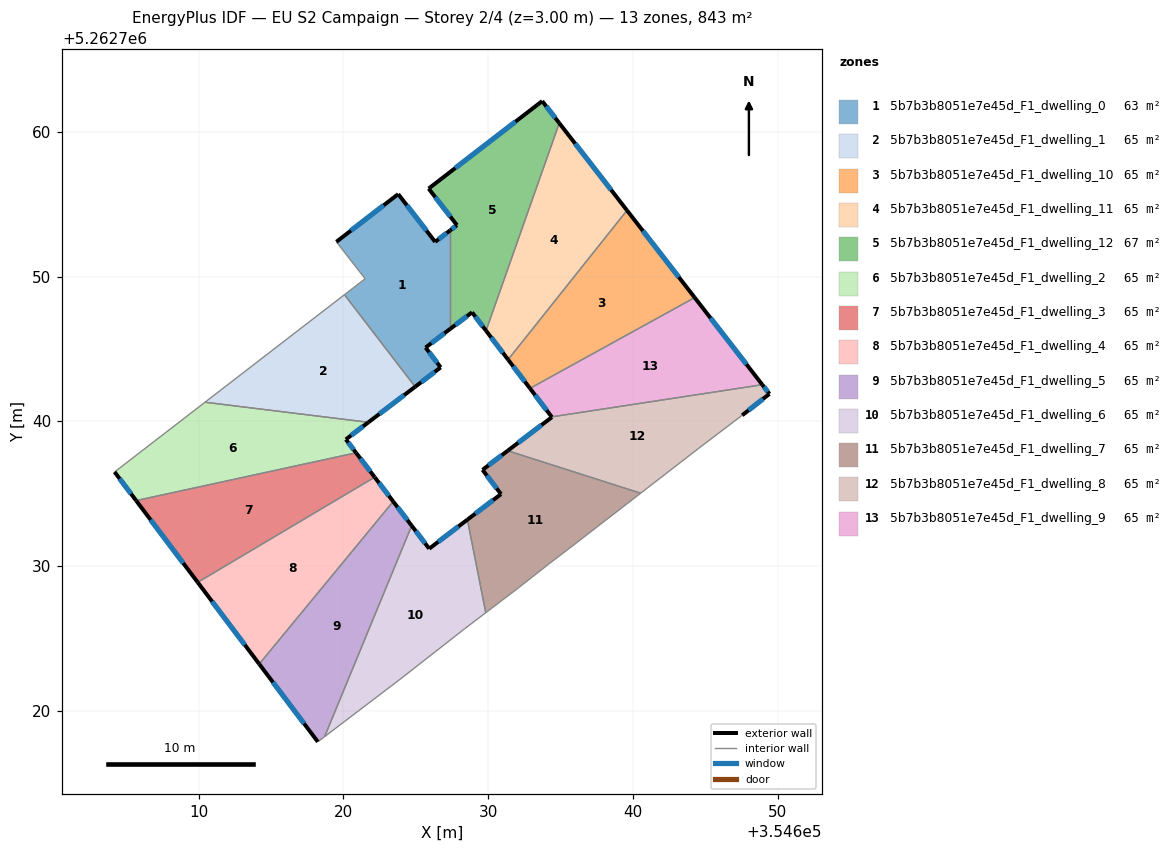
=== STOREY PLAN SPEC (per zone: floor XY polygon, exterior-wall plan segments, windows/doors) ===
zone 1: 5b7b3b8051e7e45d_F1_dwelling_0  (62.6 m²)
  floor: (354627.39, 5262753.19) (354627.39, 5262746.39) (354625.69, 5262745.10) (354626.73, 5262743.73) (354624.97, 5262742.39) (354620.08, 5262748.75) (354621.51, 5262749.85) (354619.52, 5262752.40) (354623.79, 5262755.70) (354626.35, 5262752.40)
  exterior wall: (354627.39, 5262753.19) – (354626.35, 5262752.40)  [1.3 m]
    window: (354627.14, 5262753.01) – (354626.59, 5262752.59)  [1.1 m²]
  exterior wall: (354625.69, 5262745.10) – (354627.39, 5262746.39)  [2.1 m]
    window: (354626.09, 5262745.40) – (354626.99, 5262746.09)  [1.8 m²]
  exterior wall: (354626.73, 5262743.73) – (354625.69, 5262745.10)  [1.7 m]
    window: (354626.48, 5262744.05) – (354625.93, 5262744.78)  [1.5 m²]
  exterior wall: (354624.97, 5262742.39) – (354626.73, 5262743.73)  [2.2 m]
    window: (354625.38, 5262742.70) – (354626.32, 5262743.41)  [1.9 m²]
  exterior wall: (354623.79, 5262755.70) – (354619.52, 5262752.40)  [5.4 m]
    window: (354622.79, 5262754.93) – (354620.53, 5262753.18)  [4.6 m²]
  exterior wall: (354626.35, 5262752.40) – (354623.79, 5262755.70)  [4.2 m]
    window: (354625.75, 5262753.17) – (354624.39, 5262754.93)  [3.5 m²]
  interior walls: 4
zone 2: 5b7b3b8051e7e45d_F1_dwelling_1  (64.9 m²)
  floor: (354620.08, 5262748.75) (354624.97, 5262742.39) (354621.73, 5262739.93) (354610.45, 5262741.32)
  exterior wall: (354621.73, 5262739.93) – (354624.97, 5262742.39)  [4.1 m]
    window: (354622.49, 5262740.51) – (354624.21, 5262741.81)  [3.4 m²]
  interior walls: 3
zone 3: 5b7b3b8051e7e45d_F1_dwelling_10  (64.9 m²)
  floor: (354639.60, 5262754.58) (354644.28, 5262748.55) (354632.90, 5262742.28) (354631.39, 5262744.26)
  exterior wall: (354631.39, 5262744.26) – (354632.90, 5262742.28)  [2.5 m]
    window: (354631.74, 5262743.80) – (354632.54, 5262742.75)  [2.1 m²]
  exterior wall: (354644.28, 5262748.55) – (354639.60, 5262754.58)  [7.6 m]
    window: (354643.18, 5262749.97) – (354640.70, 5262753.16)  [6.4 m²]
  interior walls: 2
zone 4: 5b7b3b8051e7e45d_F1_dwelling_11  (64.9 m²)
  floor: (354634.92, 5262760.61) (354639.60, 5262754.58) (354631.39, 5262744.26) (354629.86, 5262746.26)
  exterior wall: (354629.86, 5262746.26) – (354631.39, 5262744.26)  [2.5 m]
    window: (354630.22, 5262745.79) – (354631.03, 5262744.73)  [2.1 m²]
  exterior wall: (354639.60, 5262754.58) – (354634.92, 5262760.61)  [7.6 m]
    window: (354638.50, 5262755.99) – (354636.02, 5262759.19)  [6.4 m²]
  interior walls: 2
zone 5: 5b7b3b8051e7e45d_F1_dwelling_12  (67.2 m²)
  floor: (354633.74, 5262762.12) (354634.92, 5262760.61) (354629.86, 5262746.26) (354628.90, 5262747.53) (354627.39, 5262746.39) (354627.39, 5262753.19) (354627.85, 5262753.55) (354625.90, 5262756.08)
  exterior wall: (354633.74, 5262762.12) – (354625.90, 5262756.08)  [9.9 m]
    window: (354631.90, 5262760.71) – (354627.74, 5262757.50)  [8.4 m²]
  exterior wall: (354634.92, 5262760.61) – (354633.74, 5262762.12)  [1.9 m]
    window: (354634.64, 5262760.96) – (354634.02, 5262761.77)  [1.6 m²]
  exterior wall: (354628.90, 5262747.53) – (354629.86, 5262746.26)  [1.6 m]
    window: (354629.12, 5262747.24) – (354629.64, 5262746.56)  [1.3 m²]
  exterior wall: (354627.39, 5262746.39) – (354628.90, 5262747.53)  [1.9 m]
    window: (354627.74, 5262746.66) – (354628.54, 5262747.26)  [1.6 m²]
  exterior wall: (354627.85, 5262753.55) – (354627.39, 5262753.19)  [0.6 m]
    window: (354627.74, 5262753.47) – (354627.50, 5262753.28)  [0.5 m²]
  exterior wall: (354625.90, 5262756.08) – (354627.85, 5262753.55)  [3.2 m]
    window: (354626.36, 5262755.49) – (354627.40, 5262754.15)  [2.7 m²]
  interior walls: 2
zone 6: 5b7b3b8051e7e45d_F1_dwelling_2  (64.9 m²)
  floor: (354621.73, 5262739.93) (354620.18, 5262738.75) (354620.88, 5262737.83) (354605.69, 5262734.53) (354604.20, 5262736.50) (354610.45, 5262741.32)
  exterior wall: (354620.18, 5262738.75) – (354621.73, 5262739.93)  [2.0 m]
    window: (354620.54, 5262739.03) – (354621.37, 5262739.66)  [1.6 m²]
  exterior wall: (354620.88, 5262737.83) – (354620.18, 5262738.75)  [1.2 m]
    window: (354620.72, 5262738.05) – (354620.34, 5262738.54)  [1.0 m²]
  exterior wall: (354604.20, 5262736.50) – (354605.69, 5262734.53)  [2.5 m]
    window: (354604.55, 5262736.04) – (354605.34, 5262734.99)  [2.1 m²]
  interior walls: 3
zone 7: 5b7b3b8051e7e45d_F1_dwelling_3  (64.9 m²)
  floor: (354620.88, 5262737.83) (354622.17, 5262736.14) (354609.94, 5262728.88) (354605.69, 5262734.53)
  exterior wall: (354622.17, 5262736.14) – (354620.88, 5262737.83)  [2.1 m]
    window: (354621.87, 5262736.54) – (354621.19, 5262737.43)  [1.8 m²]
  exterior wall: (354605.69, 5262734.53) – (354609.94, 5262728.88)  [7.1 m]
    window: (354606.69, 5262733.20) – (354608.94, 5262730.21)  [6.0 m²]
  interior walls: 2
zone 8: 5b7b3b8051e7e45d_F1_dwelling_4  (64.9 m²)
  floor: (354622.17, 5262736.14) (354623.45, 5262734.46) (354614.19, 5262723.24) (354609.94, 5262728.88)
  exterior wall: (354623.45, 5262734.46) – (354622.17, 5262736.14)  [2.1 m]
    window: (354623.15, 5262734.86) – (354622.47, 5262735.75)  [1.8 m²]
  exterior wall: (354609.94, 5262728.88) – (354614.19, 5262723.24)  [7.1 m]
    window: (354610.94, 5262727.55) – (354613.20, 5262724.56)  [6.0 m²]
  interior walls: 2
zone 9: 5b7b3b8051e7e45d_F1_dwelling_5  (64.9 m²)
  floor: (354623.45, 5262734.46) (354624.72, 5262732.79) (354618.71, 5262718.22) (354618.24, 5262717.86) (354614.19, 5262723.24)
  exterior wall: (354624.72, 5262732.79) – (354623.45, 5262734.46)  [2.1 m]
    window: (354624.43, 5262733.19) – (354623.75, 5262734.07)  [1.8 m²]
  exterior wall: (354614.19, 5262723.24) – (354618.24, 5262717.86)  [6.7 m]
    window: (354615.14, 5262721.97) – (354617.29, 5262719.12)  [5.7 m²]
  interior walls: 3
zone 10: 5b7b3b8051e7e45d_F1_dwelling_6  (64.9 m²)
  floor: (354628.58, 5262733.21) (354629.84, 5262726.78) (354628.40, 5262725.68) (354624.03, 5262722.27) (354618.71, 5262718.22) (354624.72, 5262732.79) (354625.94, 5262731.21)
  exterior wall: (354625.94, 5262731.21) – (354624.72, 5262732.79)  [2.0 m]
    window: (354625.65, 5262731.58) – (354625.01, 5262732.42)  [1.7 m²]
  exterior wall: (354628.58, 5262733.21) – (354625.94, 5262731.21)  [3.3 m]
    window: (354627.96, 5262732.74) – (354626.56, 5262731.68)  [2.8 m²]
  interior walls: 5
zone 11: 5b7b3b8051e7e45d_F1_dwelling_7  (64.9 m²)
  floor: (354640.54, 5262735.04) (354635.86, 5262731.41) (354634.15, 5262730.11) (354632.12, 5262728.52) (354629.84, 5262726.78) (354628.58, 5262733.21) (354630.90, 5262734.97) (354629.62, 5262736.65) (354631.36, 5262737.97)
  exterior wall: (354630.90, 5262734.97) – (354628.58, 5262733.21)  [2.9 m]
    window: (354630.35, 5262734.56) – (354629.12, 5262733.62)  [2.5 m²]
  exterior wall: (354629.62, 5262736.65) – (354630.90, 5262734.97)  [2.1 m]
    window: (354629.92, 5262736.26) – (354630.60, 5262735.37)  [1.8 m²]
  exterior wall: (354631.36, 5262737.97) – (354629.62, 5262736.65)  [2.2 m]
    window: (354630.95, 5262737.66) – (354630.03, 5262736.96)  [1.8 m²]
  interior walls: 6
zone 12: 5b7b3b8051e7e45d_F1_dwelling_8  (64.9 m²)
  floor: (354648.95, 5262742.53) (354649.44, 5262741.90) (354647.56, 5262740.42) (354644.51, 5262738.11) (354640.54, 5262735.04) (354631.36, 5262737.97) (354634.41, 5262740.29) (354634.40, 5262740.31)
  exterior wall: (354634.41, 5262740.29) – (354631.36, 5262737.97)  [3.8 m]
    window: (354633.70, 5262739.75) – (354632.08, 5262738.52)  [3.2 m²]
  exterior wall: (354634.40, 5262740.31) – (354634.41, 5262740.29)  [0.0 m]
  exterior wall: (354649.44, 5262741.90) – (354648.95, 5262742.53)  [0.8 m]
    window: (354649.33, 5262742.05) – (354649.06, 5262742.38)  [0.7 m²]
  exterior wall: (354647.56, 5262740.42) – (354649.44, 5262741.90)  [2.4 m]
    window: (354648.00, 5262740.77) – (354649.00, 5262741.55)  [2.0 m²]
  interior walls: 4
zone 13: 5b7b3b8051e7e45d_F1_dwelling_9  (64.9 m²)
  floor: (354644.28, 5262748.55) (354648.95, 5262742.53) (354634.40, 5262740.31) (354632.90, 5262742.28)
  exterior wall: (354632.90, 5262742.28) – (354634.40, 5262740.31)  [2.5 m]
    window: (354633.25, 5262741.82) – (354634.04, 5262740.77)  [2.1 m²]
  exterior wall: (354648.95, 5262742.53) – (354644.28, 5262748.55)  [7.6 m]
    window: (354647.85, 5262743.95) – (354645.37, 5262747.14)  [6.4 m²]
  interior walls: 2

=== DERIVED (storey summary) ===
Building: EU S2 Campaign
Storey: 2 of 4  (floor level z = 3.00 m)
Storey gross floor area: 843.5 m²
Zones on this storey: 13
  - 5b7b3b8051e7e45d_F1_dwelling_0: floor 62.6 m²; exterior wall 16.9 m (50.8 m²); 6 window(s) 14.3 m²; WWR 28.1%
  - 5b7b3b8051e7e45d_F1_dwelling_1: floor 64.9 m²; exterior wall 4.1 m (12.2 m²); 1 window(s) 3.4 m²; WWR 28.1%
  - 5b7b3b8051e7e45d_F1_dwelling_10: floor 64.9 m²; exterior wall 10.1 m (30.4 m²); 2 window(s) 8.5 m²; WWR 28.1%
  - 5b7b3b8051e7e45d_F1_dwelling_11: floor 64.9 m²; exterior wall 10.1 m (30.4 m²); 2 window(s) 8.6 m²; WWR 28.1%
  - 5b7b3b8051e7e45d_F1_dwelling_12: floor 67.2 m²; exterior wall 19.1 m (57.3 m²); 6 window(s) 16.1 m²; WWR 28.1%
  - 5b7b3b8051e7e45d_F1_dwelling_2: floor 64.9 m²; exterior wall 5.6 m (16.8 m²); 3 window(s) 4.7 m²; WWR 28.1%
  - 5b7b3b8051e7e45d_F1_dwelling_3: floor 64.9 m²; exterior wall 9.2 m (27.6 m²); 2 window(s) 7.8 m²; WWR 28.1%
  - 5b7b3b8051e7e45d_F1_dwelling_4: floor 64.9 m²; exterior wall 9.2 m (27.5 m²); 2 window(s) 7.7 m²; WWR 28.1%
  - 5b7b3b8051e7e45d_F1_dwelling_5: floor 64.9 m²; exterior wall 8.8 m (26.5 m²); 2 window(s) 7.5 m²; WWR 28.1%
  - 5b7b3b8051e7e45d_F1_dwelling_6: floor 64.9 m²; exterior wall 5.3 m (15.9 m²); 2 window(s) 4.5 m²; WWR 28.1%
  - 5b7b3b8051e7e45d_F1_dwelling_7: floor 64.9 m²; exterior wall 7.2 m (21.6 m²); 3 window(s) 6.1 m²; WWR 28.1%
  - 5b7b3b8051e7e45d_F1_dwelling_8: floor 64.9 m²; exterior wall 7.1 m (21.2 m²); 3 window(s) 5.9 m²; WWR 28.0%
  - 5b7b3b8051e7e45d_F1_dwelling_9: floor 64.9 m²; exterior wall 10.1 m (30.3 m²); 2 window(s) 8.5 m²; WWR 28.1%
Zone adjacency (shared interzone walls):
  - 5b7b3b8051e7e45d_F1_dwelling_0 ↔ 5b7b3b8051e7e45d_F1_dwelling_1
  - 5b7b3b8051e7e45d_F1_dwelling_0 ↔ 5b7b3b8051e7e45d_F1_dwelling_12
  - 5b7b3b8051e7e45d_F1_dwelling_1 ↔ 5b7b3b8051e7e45d_F1_dwelling_2
  - 5b7b3b8051e7e45d_F1_dwelling_10 ↔ 5b7b3b8051e7e45d_F1_dwelling_11
  - 5b7b3b8051e7e45d_F1_dwelling_10 ↔ 5b7b3b8051e7e45d_F1_dwelling_9
  - 5b7b3b8051e7e45d_F1_dwelling_11 ↔ 5b7b3b8051e7e45d_F1_dwelling_12
  - 5b7b3b8051e7e45d_F1_dwelling_2 ↔ 5b7b3b8051e7e45d_F1_dwelling_3
  - 5b7b3b8051e7e45d_F1_dwelling_3 ↔ 5b7b3b8051e7e45d_F1_dwelling_4
  - 5b7b3b8051e7e45d_F1_dwelling_4 ↔ 5b7b3b8051e7e45d_F1_dwelling_5
  - 5b7b3b8051e7e45d_F1_dwelling_5 ↔ 5b7b3b8051e7e45d_F1_dwelling_6
  - 5b7b3b8051e7e45d_F1_dwelling_6 ↔ 5b7b3b8051e7e45d_F1_dwelling_7
  - 5b7b3b8051e7e45d_F1_dwelling_7 ↔ 5b7b3b8051e7e45d_F1_dwelling_8
  - 5b7b3b8051e7e45d_F1_dwelling_8 ↔ 5b7b3b8051e7e45d_F1_dwelling_9